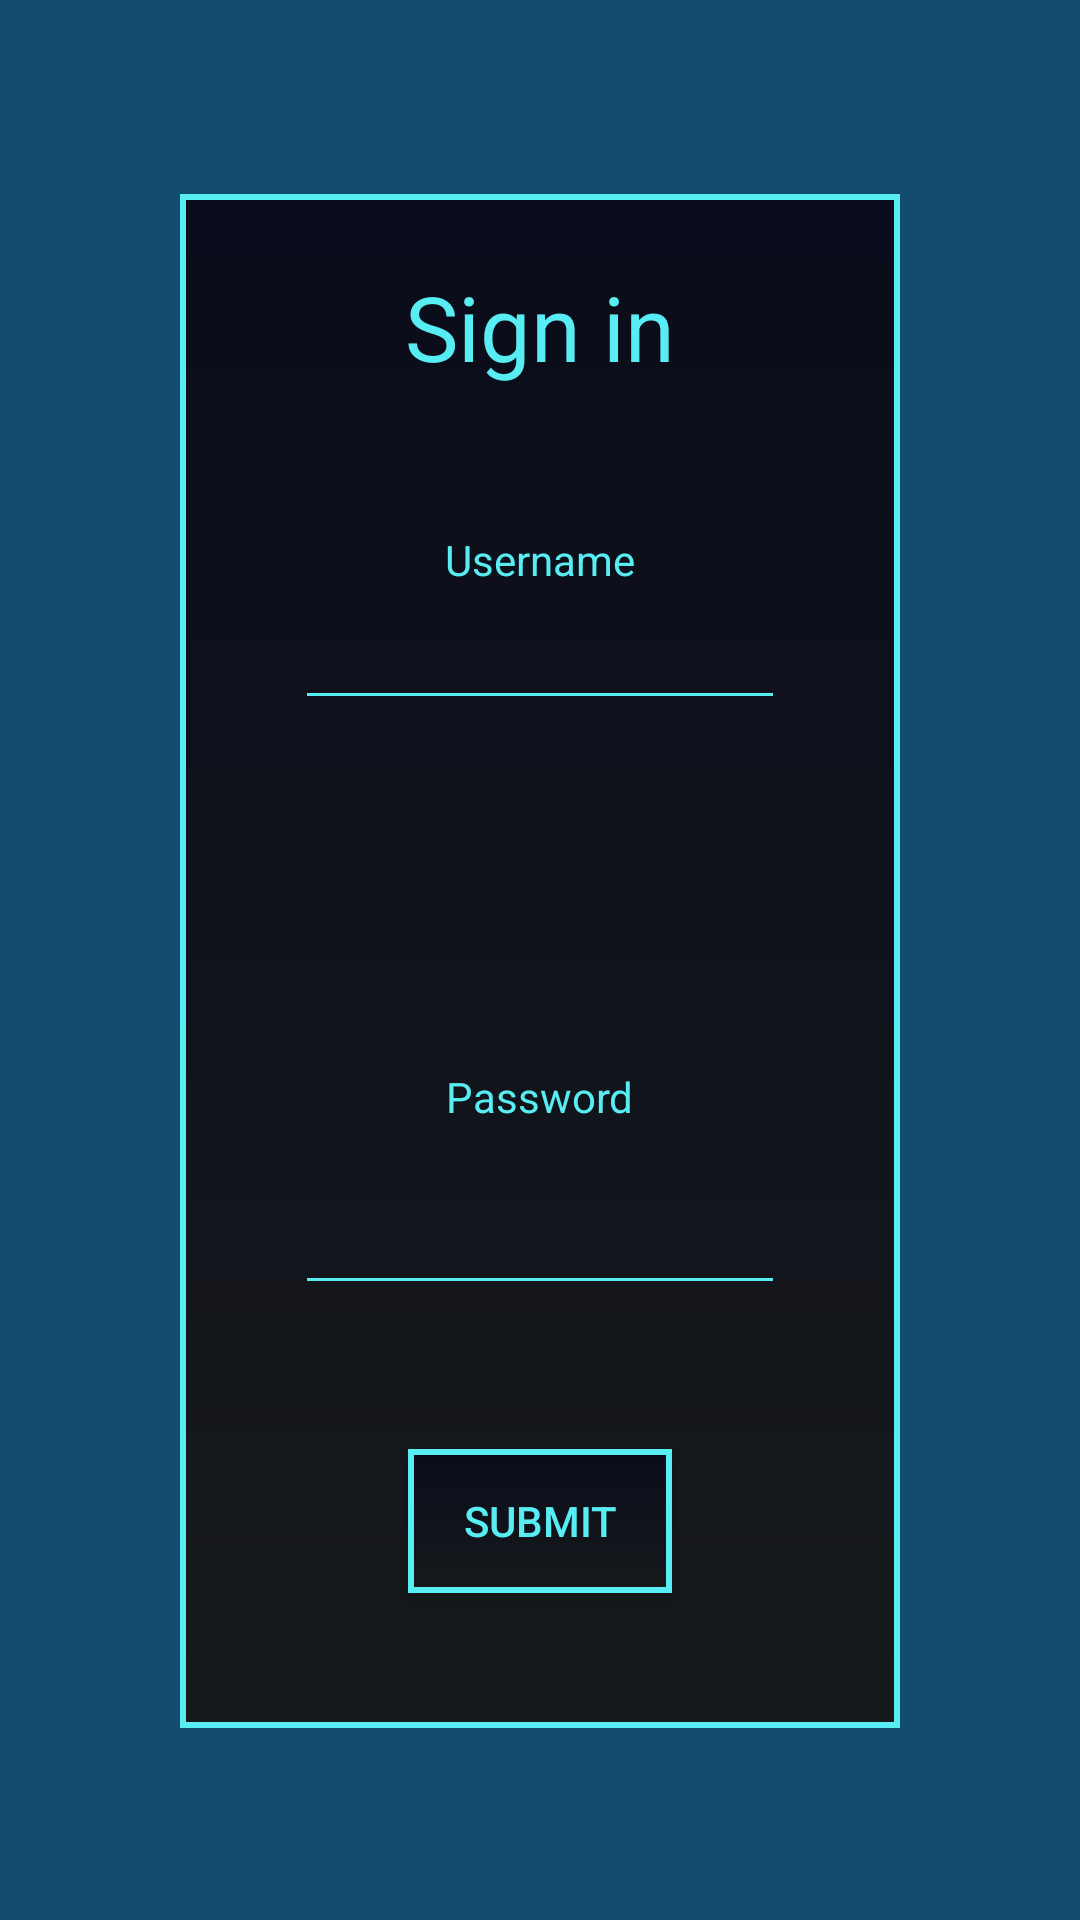

Layout XML and referenced resources for this Android screen:
<!-- AndroidManifest.xml: activity theme Theme.MyApplication.NoActionBar -->
<!-- res/layout/activity_main.xml -->
<?xml version="1.0" encoding="utf-8"?>
<androidx.coordinatorlayout.widget.CoordinatorLayout xmlns:android="http://schemas.android.com/apk/res/android"
    xmlns:app="http://schemas.android.com/apk/res-auto"
    xmlns:tools="http://schemas.android.com/tools"
    android:id="@+id/container"
    android:layout_width="match_parent"
    android:layout_height="match_parent"
    tools:context=".MainActivity">

    <androidx.constraintlayout.widget.ConstraintLayout
        android:id="@+id/mainLayout"
        android:layout_width="match_parent"
        android:layout_height="match_parent"
        android:background="#144C71"
        android:rotation="0"
        android:rotationY="0"
        app:layout_anchor="@+id/mainLayout"
        app:layout_anchorGravity="center">

        <androidx.cardview.widget.CardView
            android:layout_width="match_parent"
            android:layout_height="wrap_content"
            app:layout_constraintBottom_toTopOf="parent" />

        <androidx.constraintlayout.widget.ConstraintLayout
            android:id="@+id/Sign_in_layout"
            android:layout_width="254dp"
            android:layout_height="521dp"
            app:layout_constraintBottom_toBottomOf="parent"
            app:layout_constraintEnd_toEndOf="parent"
            app:layout_constraintStart_toStartOf="parent"
            app:layout_constraintTop_toTopOf="parent">

            <androidx.constraintlayout.widget.ConstraintLayout
                android:id="@+id/bg"
                android:layout_width="wrap_content"
                android:layout_height="wrap_content"
                android:background="@drawable/vector_clip_path"
                app:layout_constraintBottom_toBottomOf="parent"
                app:layout_constraintEnd_toEndOf="parent"
                app:layout_constraintStart_toStartOf="parent"
                app:layout_constraintTop_toTopOf="parent"
                app:shapeAppearance="@style/ShapeAppearance.MaterialComponents.LargeComponent"
                app:shapeAppearanceOverlay="@style/BgShapeStyleLarge">

                <androidx.constraintlayout.widget.ConstraintLayout
                    android:id="@+id/constraintLayout2"
                    android:layout_width="176dp"
                    android:layout_height="127dp"
                    android:layout_marginStart="32dp"
                    android:layout_marginEnd="32dp"
                    android:layout_marginBottom="24dp"
                    app:layout_constraintBottom_toTopOf="@+id/submitButton"
                    app:layout_constraintEnd_toEndOf="parent"
                    app:layout_constraintStart_toStartOf="parent">

                    <TextView
                        android:id="@+id/textView3"
                        android:layout_width="wrap_content"
                        android:layout_height="wrap_content"
                        android:layout_marginTop="24dp"
                        android:layout_marginBottom="24dp"
                        android:text="Password"
                        android:textColor="#57edf2"
                        android:textSize="14dp"
                        app:layout_constraintBottom_toTopOf="@+id/editTextTextPassword"
                        app:layout_constraintEnd_toEndOf="parent"
                        app:layout_constraintStart_toStartOf="parent"
                        app:layout_constraintTop_toTopOf="parent" />

                    <EditText
                        android:id="@+id/editTextTextPassword"
                        android:layout_width="wrap_content"
                        android:layout_height="wrap_content"
                        android:layout_marginBottom="24dp"
                        android:backgroundTint="#57edf2"
                        android:ems="10"
                        android:inputType="textPassword"
                        android:textColor="#57edf2"
                        android:textSize="14dp"
                        app:layout_constraintBottom_toBottomOf="parent"
                        app:layout_constraintEnd_toEndOf="parent"
                        app:layout_constraintStart_toStartOf="parent" />
                </androidx.constraintlayout.widget.ConstraintLayout>

                <androidx.constraintlayout.widget.ConstraintLayout
                    android:id="@+id/constraintLayout"
                    android:layout_width="wrap_content"
                    android:layout_height="wrap_content"
                    android:layout_marginTop="24dp"
                    android:layout_marginBottom="68dp"
                    app:layout_constraintBottom_toTopOf="@+id/constraintLayout2"
                    app:layout_constraintEnd_toEndOf="parent"
                    app:layout_constraintStart_toStartOf="parent"
                    app:layout_constraintTop_toBottomOf="@+id/textView"
                    app:layout_constraintVertical_bias="1.0">

                    <TextView
                        android:id="@+id/textView2"
                        android:layout_width="wrap_content"
                        android:layout_height="wrap_content"
                        android:layout_marginTop="24dp"
                        android:text="Username"
                        android:textColor="#57edf2"
                        android:textSize="14dp"
                        app:layout_constraintEnd_toEndOf="parent"
                        app:layout_constraintStart_toStartOf="parent"
                        app:layout_constraintTop_toTopOf="parent" />

                    <EditText
                        android:id="@+id/editTextTextPersonName"
                        android:layout_width="wrap_content"
                        android:layout_height="wrap_content"
                        android:layout_marginTop="8dp"
                        android:layout_marginBottom="24dp"
                        android:backgroundTint="#57edf2"
                        android:ems="10"
                        android:inputType="textPersonName"
                        android:textColor="#57edf2"
                        android:textSize="14dp"
                        app:layout_constraintBottom_toBottomOf="parent"
                        app:layout_constraintEnd_toEndOf="parent"
                        app:layout_constraintStart_toStartOf="parent"
                        app:layout_constraintTop_toBottomOf="@+id/textView2" />
                </androidx.constraintlayout.widget.ConstraintLayout>

                <TextView
                    android:id="@+id/textView"
                    android:layout_width="wrap_content"
                    android:layout_height="wrap_content"
                    android:layout_marginTop="24dp"
                    android:backgroundTint="#420000"
                    android:text="Sign in"
                    android:textColor="#57edf2"
                    android:textSize="30dp"
                    app:layout_constraintEnd_toEndOf="parent"
                    app:layout_constraintStart_toStartOf="parent"
                    app:layout_constraintTop_toTopOf="parent" />

                <androidx.appcompat.widget.AppCompatButton
                    android:id="@+id/submitButton"
                    android:layout_width="wrap_content"
                    android:layout_height="wrap_content"
                    android:layout_marginBottom="45dp"
                    android:text="Submit"
                    android:textColor="#57edf2"
                    app:layout_constraintBottom_toBottomOf="parent"
                    app:layout_constraintEnd_toEndOf="parent"
                    app:layout_constraintStart_toStartOf="parent" />

            </androidx.constraintlayout.widget.ConstraintLayout>
        </androidx.constraintlayout.widget.ConstraintLayout>

    </androidx.constraintlayout.widget.ConstraintLayout>

</androidx.coordinatorlayout.widget.CoordinatorLayout>
<!-- resources referenced by this layout -->
<resources>
  <!-- drawable vector_clip_path (drawable) -->
  <shape xmlns:android="http://schemas.android.com/apk/res/android"
      android:shape="rectangle" >
  
  
  
  
  
  
      <stroke
          android:width="2dp"
          android:color="#57edf2" />
  
      <gradient
          android:startColor = "#0a0c1b"
          android:endColor = "#16191b"
          android:angle = "260"
          android:type = "linear" />
  
  </shape>
  <style name="BgShapeStyleLarge" parent="Widget.AppCompat.Button">
          <item name="android:background">@drawable/vector_clip_path</item>
          <item name="android:textColor">@color/text_and_border_blue</item>
  
          <item name="shapeAppearanceOverlay">@style/myShape</item>
      </style>
  <style name="Theme.MyApplication.NoActionBar">
          <item name="windowActionBar">false</item>
          <item name="windowNoTitle">true</item>
      </style>
  <color name="text_and_border_blue">#57edf2</color>
  <style name="myShape">
          <item name="cornerSize">10dp</item>
          <item name="cornerFamilyTopRight">cut</item>
      </style>
</resources>
